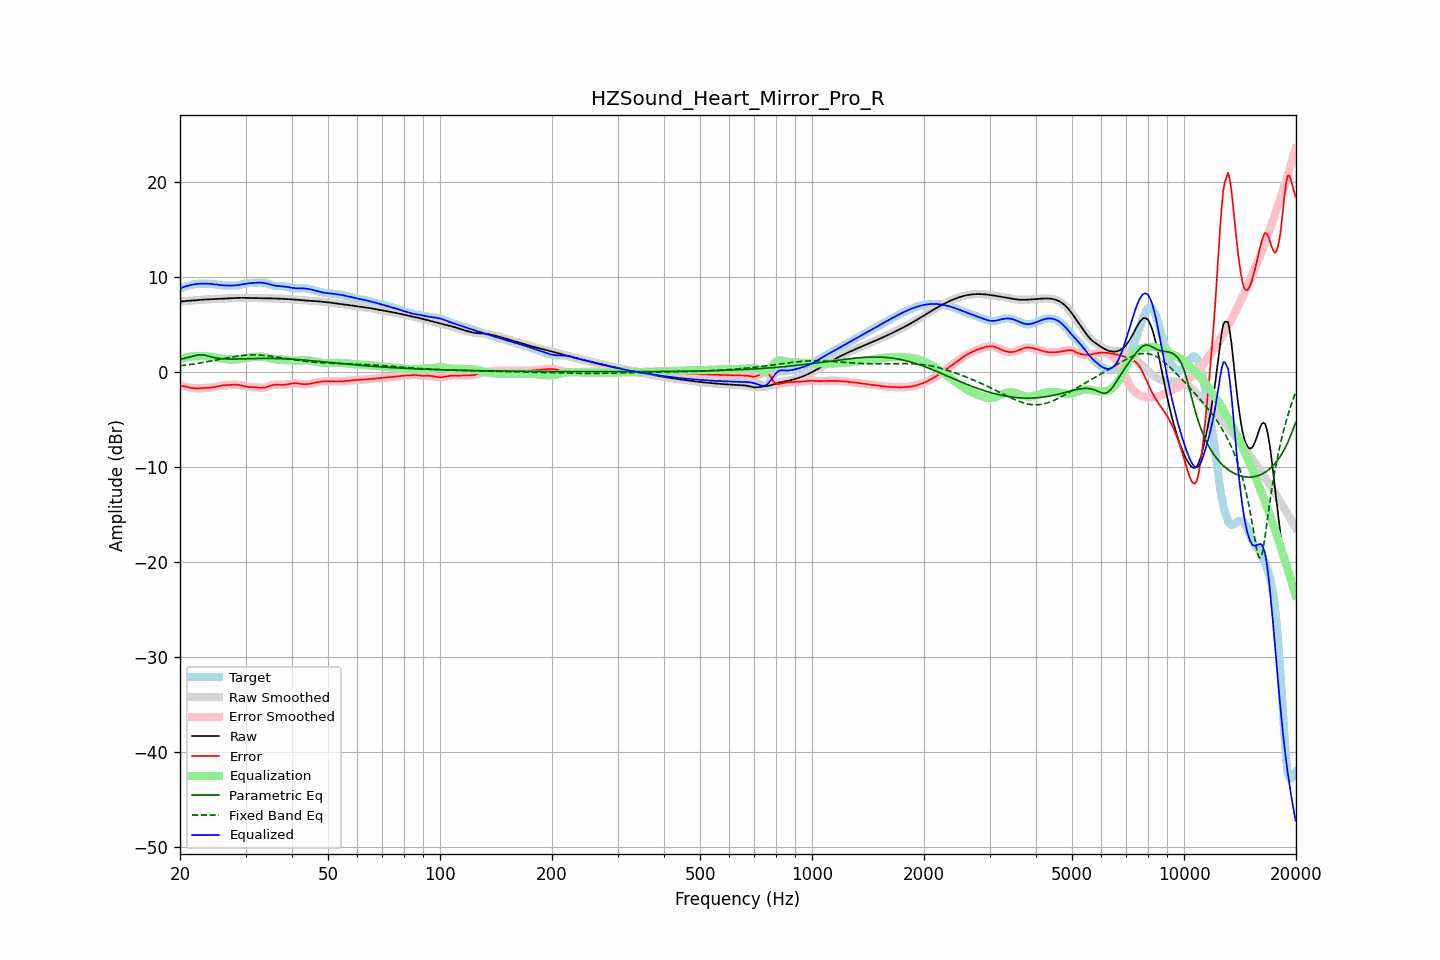

The data file committed next to this chart (first rows):
frequency, raw, error, smoothed, error_smoothed, equalization, parametric_eq, fixed_band_eq, equalized_raw, equalized_smoothed, target
20.00, 7.42, -1.41, 7.42, -1.41, 1.38, 1.34, 0.67, 8.81, 8.81, 8.83
20.20, 7.44, -1.44, 7.44, -1.44, 1.43, 1.38, 0.69, 8.88, 8.88, 8.88
20.40, 7.46, -1.47, 7.46, -1.47, 1.48, 1.42, 0.71, 8.94, 8.94, 8.93
20.61, 7.48, -1.51, 7.48, -1.51, 1.52, 1.47, 0.73, 9.00, 9.00, 8.98
20.81, 7.49, -1.54, 7.49, -1.54, 1.56, 1.51, 0.75, 9.05, 9.05, 9.04
21.02, 7.51, -1.58, 7.51, -1.58, 1.59, 1.56, 0.78, 9.10, 9.10, 9.09
21.23, 7.52, -1.62, 7.52, -1.62, 1.62, 1.60, 0.80, 9.14, 9.14, 9.14
21.44, 7.53, -1.65, 7.53, -1.65, 1.65, 1.65, 0.82, 9.18, 9.18, 9.18
21.66, 7.55, -1.68, 7.55, -1.68, 1.67, 1.70, 0.85, 9.22, 9.22, 9.22
21.87, 7.56, -1.70, 7.56, -1.70, 1.69, 1.74, 0.87, 9.25, 9.25, 9.26
22.09, 7.57, -1.71, 7.57, -1.71, 1.70, 1.78, 0.90, 9.27, 9.27, 9.28
22.31, 7.59, -1.71, 7.59, -1.71, 1.70, 1.80, 0.93, 9.29, 9.29, 9.30
22.54, 7.60, -1.70, 7.60, -1.70, 1.70, 1.83, 0.95, 9.31, 9.31, 9.31
22.76, 7.62, -1.70, 7.62, -1.70, 1.70, 1.82, 0.98, 9.32, 9.31, 9.31
22.99, 7.63, -1.68, 7.63, -1.69, 1.69, 1.82, 1.01, 9.32, 9.32, 9.31
23.22, 7.64, -1.67, 7.64, -1.67, 1.68, 1.79, 1.04, 9.32, 9.32, 9.31
23.45, 7.65, -1.66, 7.65, -1.66, 1.67, 1.75, 1.07, 9.32, 9.32, 9.31
23.69, 7.66, -1.65, 7.66, -1.65, 1.66, 1.71, 1.10, 9.31, 9.31, 9.31
23.92, 7.66, -1.64, 7.66, -1.64, 1.64, 1.66, 1.13, 9.30, 9.30, 9.30
24.16, 7.67, -1.63, 7.67, -1.63, 1.62, 1.62, 1.17, 9.29, 9.29, 9.30
24.40, 7.68, -1.61, 7.68, -1.61, 1.60, 1.57, 1.20, 9.27, 9.27, 9.28
24.65, 7.68, -1.58, 7.68, -1.58, 1.57, 1.54, 1.23, 9.26, 9.26, 9.27
24.89, 7.69, -1.55, 7.69, -1.55, 1.54, 1.50, 1.26, 9.23, 9.23, 9.24
25.14, 7.70, -1.51, 7.70, -1.51, 1.51, 1.47, 1.30, 9.21, 9.21, 9.21
25.39, 7.71, -1.47, 7.71, -1.47, 1.48, 1.45, 1.33, 9.19, 9.19, 9.18
25.65, 7.72, -1.44, 7.72, -1.44, 1.45, 1.43, 1.36, 9.17, 9.17, 9.16
25.91, 7.73, -1.41, 7.73, -1.41, 1.42, 1.41, 1.40, 9.15, 9.15, 9.14
26.16, 7.74, -1.39, 7.74, -1.39, 1.40, 1.40, 1.43, 9.14, 9.14, 9.13
26.43, 7.75, -1.37, 7.75, -1.37, 1.38, 1.39, 1.46, 9.13, 9.13, 9.12
26.69, 7.76, -1.36, 7.76, -1.36, 1.36, 1.39, 1.49, 9.12, 9.12, 9.12
26.96, 7.77, -1.36, 7.77, -1.36, 1.35, 1.38, 1.53, 9.11, 9.11, 9.12
27.23, 7.78, -1.35, 7.78, -1.35, 1.33, 1.38, 1.56, 9.11, 9.11, 9.12
27.50, 7.78, -1.33, 7.78, -1.33, 1.32, 1.38, 1.59, 9.11, 9.11, 9.12
27.77, 7.79, -1.32, 7.79, -1.32, 1.32, 1.38, 1.62, 9.11, 9.11, 9.11
28.05, 7.80, -1.31, 7.80, -1.31, 1.32, 1.38, 1.64, 9.12, 9.12, 9.11
28.33, 7.81, -1.31, 7.81, -1.32, 1.33, 1.38, 1.67, 9.14, 9.14, 9.12
28.62, 7.82, -1.33, 7.82, -1.33, 1.35, 1.39, 1.69, 9.16, 9.16, 9.14
28.90, 7.82, -1.35, 7.82, -1.36, 1.37, 1.39, 1.72, 9.19, 9.19, 9.17
29.19, 7.82, -1.39, 7.82, -1.39, 1.40, 1.39, 1.74, 9.22, 9.22, 9.22
29.48, 7.82, -1.44, 7.82, -1.44, 1.43, 1.40, 1.76, 9.26, 9.26, 9.26
29.78, 7.82, -1.48, 7.82, -1.48, 1.47, 1.40, 1.77, 9.29, 9.29, 9.30
30.08, 7.82, -1.52, 7.82, -1.51, 1.50, 1.41, 1.79, 9.31, 9.31, 9.33
30.38, 7.81, -1.54, 7.81, -1.54, 1.52, 1.41, 1.80, 9.34, 9.34, 9.36
30.68, 7.81, -1.56, 7.81, -1.56, 1.55, 1.42, 1.80, 9.36, 9.36, 9.37
30.99, 7.80, -1.57, 7.81, -1.57, 1.57, 1.42, 1.81, 9.37, 9.37, 9.37
31.30, 7.80, -1.57, 7.80, -1.57, 1.58, 1.43, 1.81, 9.39, 9.39, 9.38
31.61, 7.80, -1.58, 7.80, -1.58, 1.60, 1.43, 1.82, 9.40, 9.40, 9.38
31.93, 7.80, -1.59, 7.80, -1.60, 1.61, 1.44, 1.81, 9.41, 9.41, 9.39
32.24, 7.79, -1.61, 7.79, -1.61, 1.63, 1.44, 1.81, 9.42, 9.42, 9.41
32.57, 7.79, -1.63, 7.79, -1.63, 1.64, 1.44, 1.80, 9.43, 9.43, 9.42
32.89, 7.79, -1.65, 7.79, -1.65, 1.64, 1.44, 1.79, 9.43, 9.43, 9.44
33.22, 7.79, -1.65, 7.79, -1.65, 1.63, 1.45, 1.78, 9.42, 9.42, 9.44
33.55, 7.79, -1.65, 7.79, -1.64, 1.62, 1.45, 1.77, 9.40, 9.40, 9.43
33.89, 7.78, -1.61, 7.78, -1.61, 1.59, 1.45, 1.75, 9.37, 9.37, 9.40
34.23, 7.78, -1.56, 7.78, -1.56, 1.55, 1.45, 1.73, 9.33, 9.33, 9.35
34.57, 7.78, -1.51, 7.78, -1.50, 1.50, 1.45, 1.71, 9.29, 9.28, 9.29
34.92, 7.78, -1.44, 7.78, -1.44, 1.46, 1.45, 1.69, 9.24, 9.24, 9.22
35.27, 7.77, -1.39, 7.77, -1.39, 1.41, 1.45, 1.67, 9.19, 9.19, 9.16
35.62, 7.77, -1.35, 7.77, -1.35, 1.38, 1.44, 1.65, 9.15, 9.15, 9.12
35.97, 7.76, -1.33, 7.76, -1.33, 1.35, 1.44, 1.62, 9.11, 9.11, 9.09
... 635 more rows
